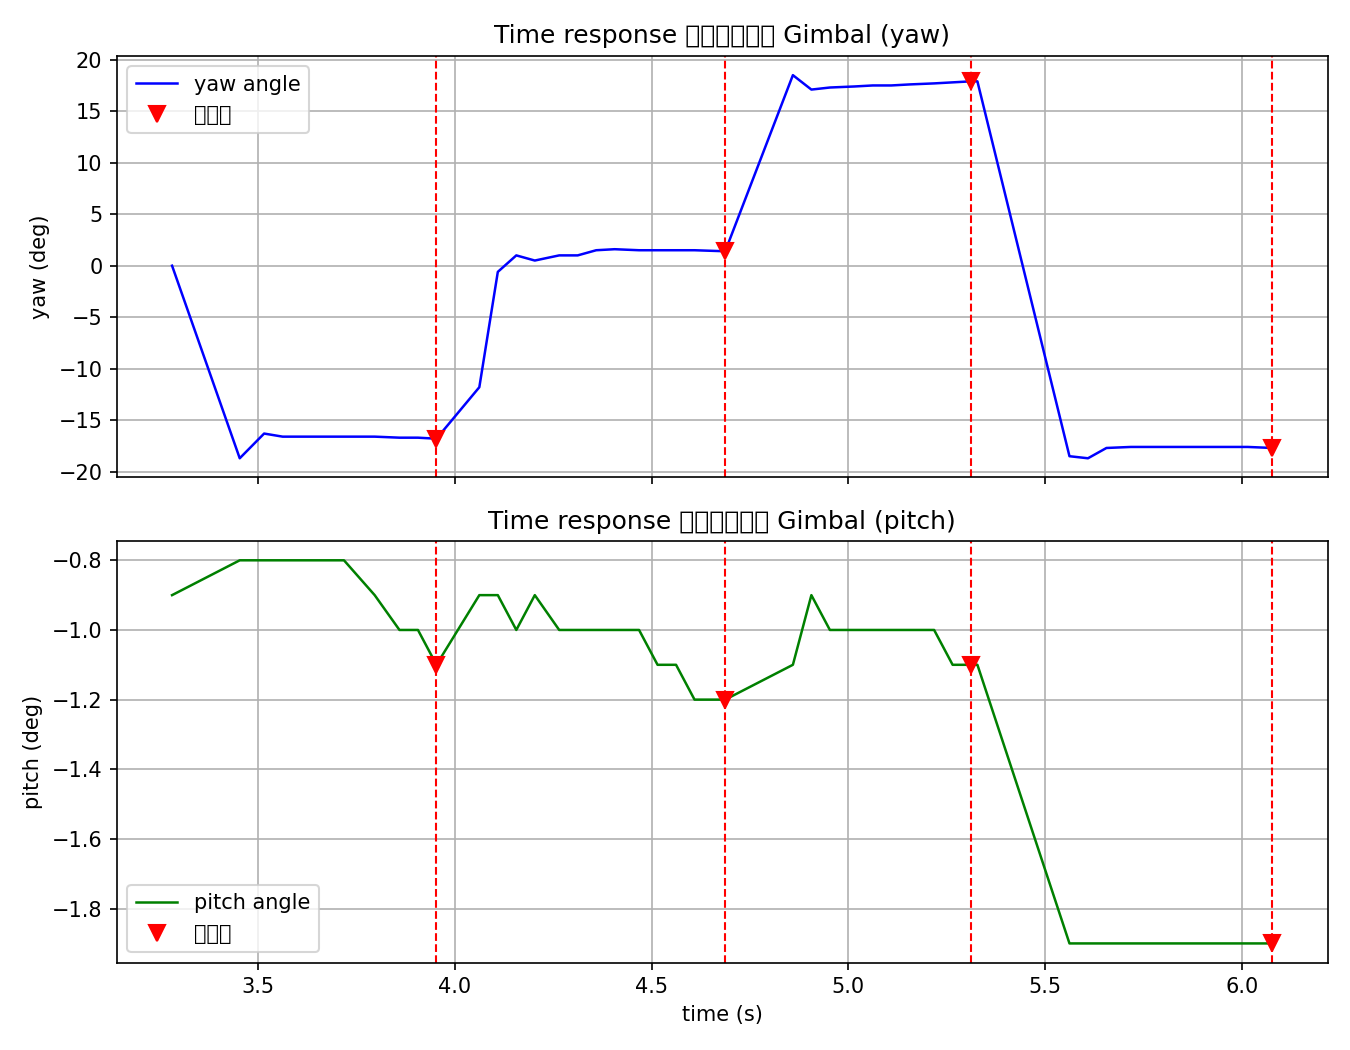

Data behind this chart, as committed beside it:
t_s, phase, target_id, yaw_angle_deg, pitch_angle_deg, marker_x, marker_y, yaw_error, pitch_error, yaw_speed_cmd, pitch_speed_cmd
3.281, SLEW_START, LEFT, 0.0, -0.9, , , , , , 
3.453, SLEW_END, LEFT, -18.7, -0.8, , , , , , 
3.453, AIM_LOST, LEFT, -18.7, -0.8, , , , , , 
3.515, AIM_LOST, LEFT, -16.3, -0.8, , , , , , 
3.562, AIM_LOST, LEFT, -16.6, -0.8, , , , , , 
3.609, AIM_LOST, LEFT, -16.6, -0.8, , , , , , 
3.656, AIM, LEFT, -16.6, -0.8, 0.4898, 0.5153, -0.01016, 0.01528, -0.8128, -1.222
3.718, AIM, LEFT, -16.6, -0.8, 0.4898, 0.5153, -0.01016, 0.01528, -0.8128, -1.222
3.796, AIM, LEFT, -16.6, -0.9, 0.4898, 0.5153, -0.01016, 0.01528, -0.8128, -1.222
3.859, AIM, LEFT, -16.7, -1.0, 0.4898, 0.5139, -0.01016, 0.01389, -0.8128, -1.111
3.906, AIM, LEFT, -16.7, -1.0, 0.4898, 0.5139, -0.01016, 0.01389, -0.8128, -1.111
3.953, FIRE, LEFT, -16.8, -1.1, , , , , , 
3.953, SLEW_START, MID, -16.8, -1.1, , , , , , 
4.062, SLEW_END, MID, -11.8, -0.9, , , , , , 
4.062, AIM, MID, -11.8, -0.9, 0.4914, 0.5111, -0.00859, 0.01111, -0.6872, -0.8888
4.109, AIM, MID, -0.6, -0.9, 0.8664, 0.5181, 0.3664, 0.01806, 29.31, -1.445
4.156, AIM_LOST, MID, 1.0, -1.0, , , , , , 
4.203, AIM_LOST, MID, 0.5, -0.9, , , , , , 
4.265, AIM, MID, 1.0, -1.0, 0.6617, 0.5139, 0.1617, 0.01389, 12.94, -1.111
4.312, AIM_LOST, MID, 1.0, -1.0, , , , , , 
4.359, AIM, MID, 1.5, -1.0, 0.4961, 0.5139, -0.00391, 0.01389, -0.3128, -1.111
4.406, AIM, MID, 1.6, -1.0, 0.4961, 0.5139, -0.00391, 0.01389, -0.3128, -1.111
4.468, AIM, MID, 1.5, -1.0, 0.4898, 0.5125, -0.01016, 0.0125, -0.8128, -1
4.515, AIM, MID, 1.5, -1.1, 0.4906, 0.5125, -0.00938, 0.0125, -0.7504, -1
4.562, AIM, MID, 1.5, -1.1, 0.4906, 0.5111, -0.00938, 0.01111, -0.7504, -0.8888
4.609, AIM, MID, 1.5, -1.2, 0.4906, 0.5111, -0.00938, 0.01111, -0.7504, -0.8888
4.687, FIRE, MID, 1.4, -1.2, , , , , , 
4.687, SLEW_START, RIGHT, 1.4, -1.2, , , , , , 
4.859, SLEW_END, RIGHT, 18.5, -1.1, , , , , , 
4.859, AIM_LOST, RIGHT, 18.5, -1.1, , , , , , 
4.906, AIM_LOST, RIGHT, 17.1, -0.9, , , , , , 
4.953, AIM_LOST, RIGHT, 17.3, -1.0, , , , , , 
5.015, AIM, RIGHT, 17.4, -1.0, 0.5273, 0.5083, 0.02734, 0.00833, 2.187, -0.6664
5.062, AIM, RIGHT, 17.5, -1.0, 0.5242, 0.5097, 0.02422, 0.00972, 1.938, -0.7776
5.109, AIM, RIGHT, 17.5, -1.0, 0.5234, 0.5083, 0.02344, 0.00833, 1.875, -0.6664
5.156, AIM, RIGHT, 17.6, -1.0, 0.5234, 0.5069, 0.02344, 0.00694, 1.875, -0.5552
5.218, AIM, RIGHT, 17.7, -1.0, 0.5234, 0.5069, 0.02344, 0.00694, 1.875, -0.5552
5.265, AIM, RIGHT, 17.8, -1.1, 0.5219, 0.5069, 0.02187, 0.00694, 1.75, -0.5552
5.312, FIRE, RIGHT, 17.9, -1.1, , , , , , 
5.328, SLEW_START, LEFT, 17.9, -1.1, , , , , , 
5.562, SLEW_END, LEFT, -18.5, -1.9, , , , , , 
5.562, AIM_LOST, LEFT, -18.5, -1.9, , , , , , 
5.609, AIM_LOST, LEFT, -18.7, -1.9, , , , , , 
5.656, AIM_LOST, LEFT, -17.7, -1.9, , , , , , 
5.718, AIM_LOST, LEFT, -17.6, -1.9, , , , , , 
5.765, AIM, LEFT, -17.6, -1.9, 0.4977, 0.4972, -0.00234, -0.00278, -0.1872, 0.2224
5.812, AIM, LEFT, -17.6, -1.9, 0.4977, 0.4972, -0.00234, -0.00278, -0.1872, 0.2224
5.859, AIM, LEFT, -17.6, -1.9, 0.4977, 0.4972, -0.00234, -0.00278, -0.1872, 0.2224
5.906, AIM, LEFT, -17.6, -1.9, 0.4977, 0.4972, -0.00234, -0.00278, -0.1872, 0.2224
5.968, AIM, LEFT, -17.6, -1.9, 0.4977, 0.4972, -0.00234, -0.00278, -0.1872, 0.2224
6.015, AIM, LEFT, -17.6, -1.9, 0.4977, 0.4972, -0.00234, -0.00278, -0.1872, 0.2224
6.078, FIRE, LEFT, -17.7, -1.9, , , , , , 
